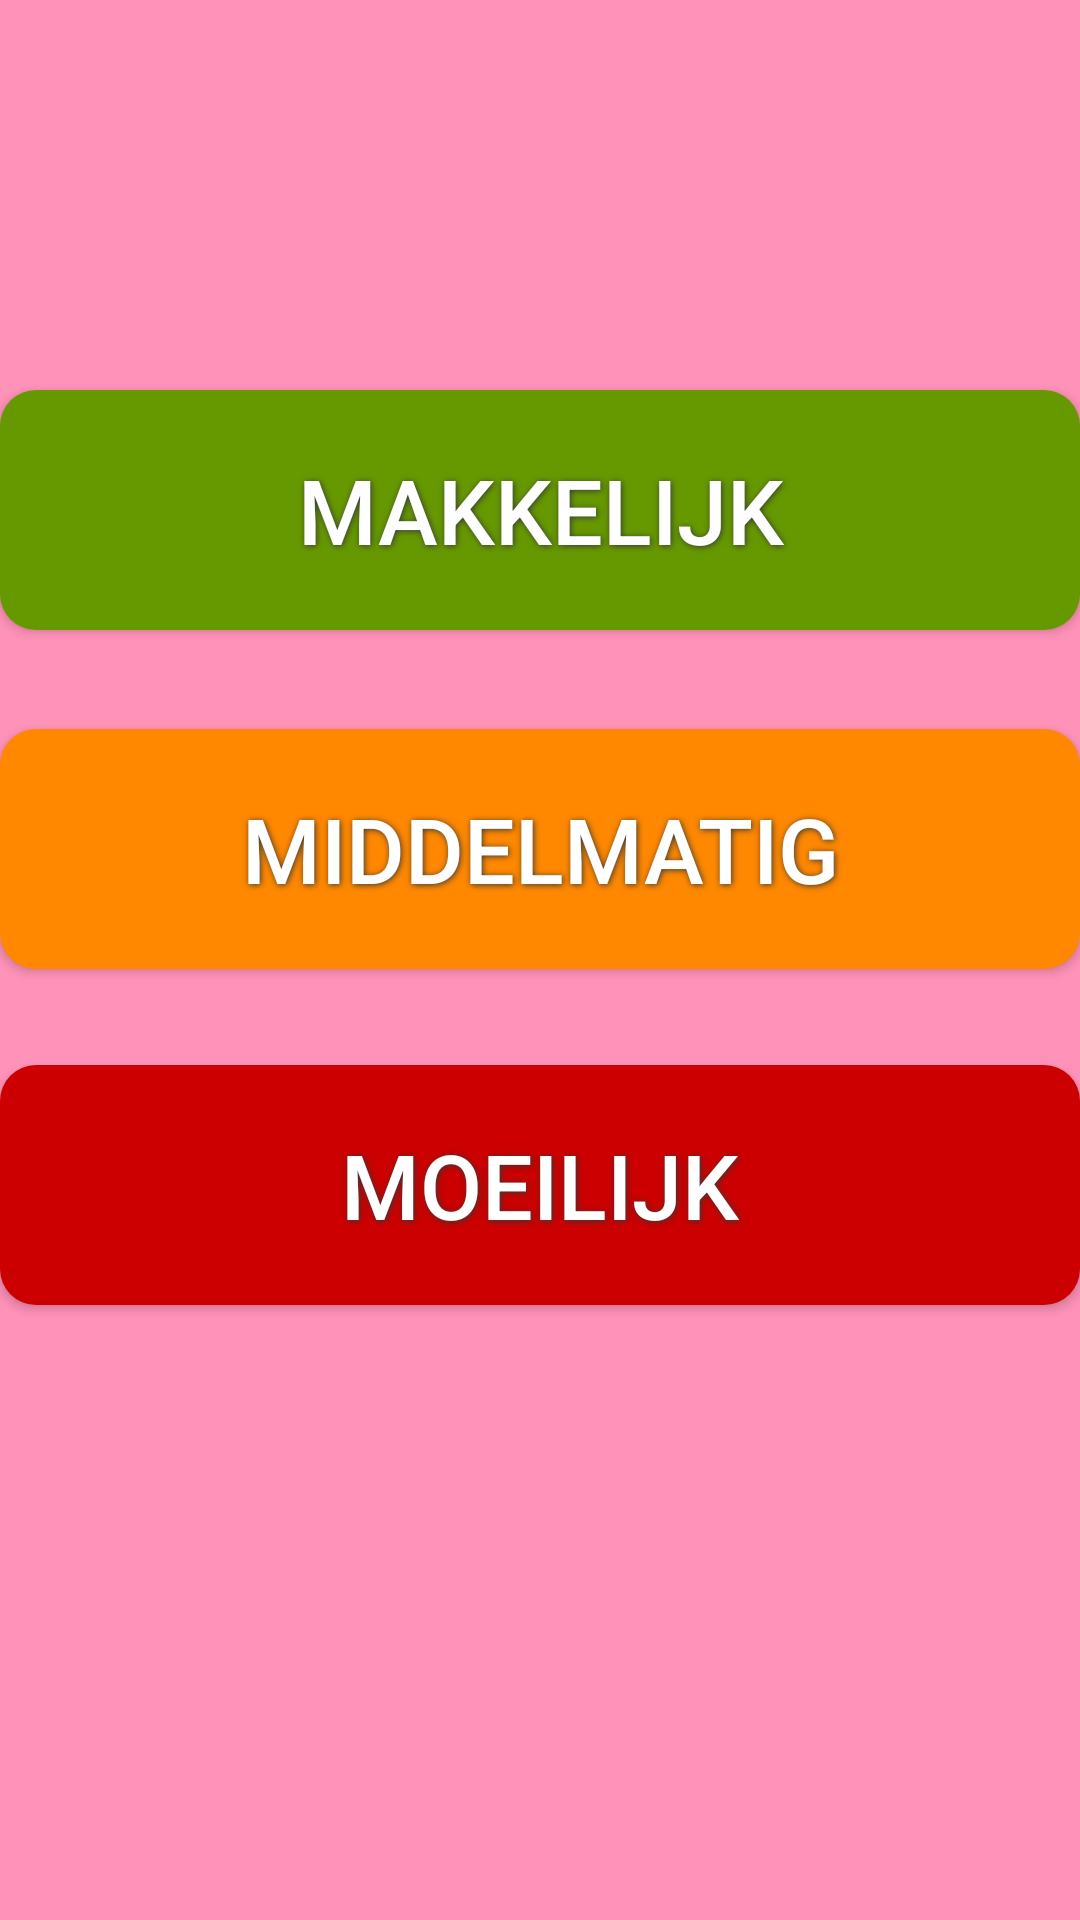

This screen was rendered from an Android layout file. Write that file and the resources it references.
<!-- AndroidManifest.xml: application theme AppTheme -->
<!-- res/layout/activity_choose_difficulty.xml -->
<?xml version="1.0" encoding="utf-8"?>
<android.support.constraint.ConstraintLayout xmlns:android="http://schemas.android.com/apk/res/android"
    xmlns:app="http://schemas.android.com/apk/res-auto"
    xmlns:tools="http://schemas.android.com/tools"
    android:layout_width="match_parent"
    android:layout_height="match_parent"
    android:background="#ff92b8"
    tools:context=".ChooseDifficultyActivity">

    <LinearLayout
        android:layout_width="match_parent"
        android:layout_height="match_parent"
        android:orientation="vertical">

        <Button
            android:id="@+id/difficlutyEasy"
            android:layout_width="match_parent"
            android:layout_height="80dp"
            android:layout_marginTop="130dp"

            android:layout_marginBottom="33dp"
            android:background="@drawable/button"
            android:backgroundTint="@android:color/holo_green_dark"
            android:shadowColor="#363636"
            android:shadowDx="1"
            android:shadowDy="1"
            android:shadowRadius="5"
            android:text="Makkelijk"
            android:textColor="#FFFFFF"
            android:textSize="30sp"
            app:layout_constraintBottom_toTopOf="@+id/difficlutyNormal"
            app:layout_constraintEnd_toEndOf="parent"
            app:layout_constraintHorizontal_bias="0.0"
            app:layout_constraintStart_toStartOf="parent"
            app:layout_constraintTop_toTopOf="parent" />

        <Button
            android:id="@+id/difficlutyNormal"
            android:layout_width="match_parent"
            android:layout_height="80dp"

            android:layout_marginBottom="32dp"
            android:background="@drawable/button"
            android:backgroundTint="@android:color/holo_orange_dark"
            android:shadowColor="#363636"
            android:shadowDx="1"
            android:shadowDy="1"
            android:shadowRadius="5"
            android:text="Middelmatig"
            android:textColor="#FFFFFF"
            android:textSize="30sp"
            app:layout_constraintBottom_toTopOf="@+id/difficlutyHard"
            app:layout_constraintEnd_toEndOf="parent"
            app:layout_constraintHorizontal_bias="0.0"
            app:layout_constraintStart_toStartOf="parent"
            app:layout_constraintTop_toBottomOf="@+id/difficlutyEasy" />

        <Button
            android:id="@+id/difficlutyHard"
            android:layout_width="match_parent"
            android:layout_height="80dp"

            android:layout_marginBottom="116dp"
            android:background="@drawable/button"
            android:backgroundTint="@android:color/holo_red_dark"
            android:shadowColor="#363636"
            android:shadowDx="1"
            android:shadowDy="1"
            android:shadowRadius="5"
            android:text="Moeilijk"
            android:textColor="#FFFFFF"
            android:textSize="30sp"
            app:layout_constraintBottom_toBottomOf="parent"
            app:layout_constraintEnd_toEndOf="parent"
            app:layout_constraintStart_toStartOf="parent"
            app:layout_constraintTop_toBottomOf="@+id/difficlutyNormal" />
    </LinearLayout>
</android.support.constraint.ConstraintLayout>
<!-- resources referenced by this layout -->
<resources>
  <!-- drawable button (drawable) -->
  <?xml version="1.0" encoding="utf-8"?>
  <shape xmlns:android="http://schemas.android.com/apk/res/android" android:shape="rectangle" >
      <corners
          android:radius="12dp"
          />
      <solid
          android:color="#303F9F"
          />
      <padding
          android:left="0dp"
          android:top="0dp"
          android:right="0dp"
          android:bottom="0dp"
          />
      <size
          android:width="200dp"
          android:height="100dp"
          />
  </shape>
  <style name="AppTheme" parent="Theme.AppCompat.Light.DarkActionBar">
          
          <item name="colorPrimary">@color/colorPrimary</item>
          <item name="colorPrimaryDark">@color/colorPrimaryDark</item>
          <item name="colorAccent">@color/colorAccent</item>
      </style>
  <color name="colorPrimary">#3f51b5</color>
  <color name="colorPrimaryDark">#303F9F</color>
  <color name="colorAccent">#ff4081</color>
</resources>
